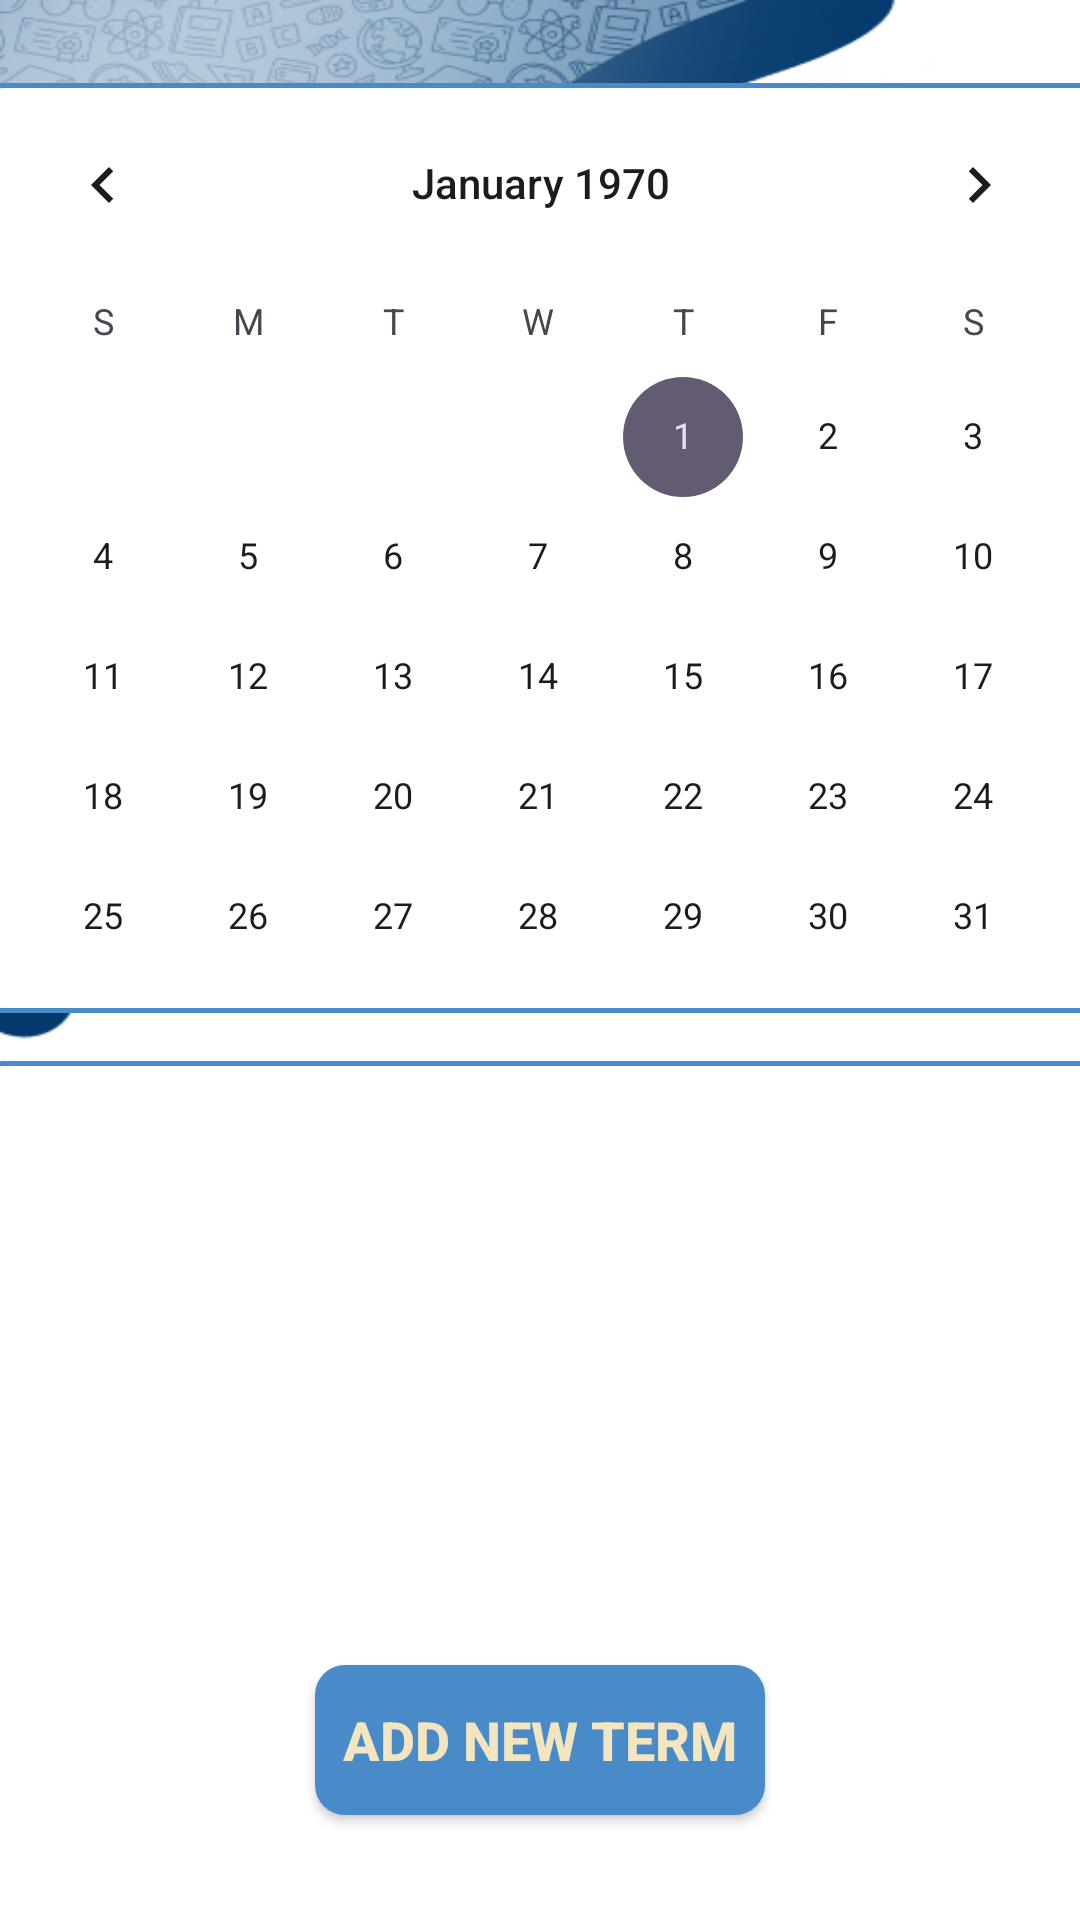

Android layout source for this screen:
<!-- AndroidManifest.xml: application theme Theme.TutorLink -->
<!-- res/layout/activity_teacher_terms.xml -->
<?xml version="1.0" encoding="utf-8"?>
<androidx.constraintlayout.widget.ConstraintLayout xmlns:android="http://schemas.android.com/apk/res/android"
    xmlns:app="http://schemas.android.com/apk/res-auto"
    xmlns:tools="http://schemas.android.com/tools"
    android:layout_width="match_parent"
    android:layout_height="match_parent"
    android:background="@drawable/pagebkg_main"
    tools:context=".activities.TeacherTermsView">

    
    <androidx.appcompat.widget.AppCompatTextView
        android:id="@+id/textView5"
        android:layout_width="wrap_content"
        android:layout_height="wrap_content"
        android:layout_marginTop="50dp"
        android:contentDescription="Header: My Terms At"
        android:text="My terms at"
        android:textAlignment="center"
        android:textAppearance="@style/TextAppearance.AppCompat.Display1"
        android:textColor="@color/teal_blue"
        android:textSize="36sp"
        android:textStyle="bold"
        app:layout_constraintTop_toTopOf="parent"
        app:layout_constraintStart_toStartOf="parent"
        app:layout_constraintEnd_toEndOf="parent" />

    
    <LinearLayout
        android:id="@+id/linearLayout"
        android:layout_width="400dp"
        android:layout_height="650dp"
        android:layout_marginTop="20dp"
        android:orientation="vertical"
        android:gravity="center_horizontal"
        app:layout_constraintTop_toBottomOf="@+id/textView5"
        app:layout_constraintStart_toStartOf="parent"
        app:layout_constraintEnd_toEndOf="parent"
        app:layout_constraintBottom_toTopOf="@+id/addTermButton">

        <CalendarView
            android:id="@+id/calendarView"
            android:layout_width="match_parent"
            android:layout_height="310dp"
            android:layout_marginTop="16dp"
            android:layout_marginStart="10dp"
            android:layout_marginEnd="10dp"
            android:background="@drawable/container_background"
            android:contentDescription="Terms Calendar" />

        <ListView
            android:id="@+id/listView"
            android:layout_width="match_parent"
            android:layout_height="300dp"
            android:layout_marginTop="16dp"
            android:layout_marginBottom="16dp"
            android:layout_marginStart="10dp"
            android:layout_marginEnd="10dp"
            android:background="@drawable/container_background"
            android:contentDescription="List of Terms" />
    </LinearLayout>

    
    <androidx.appcompat.widget.AppCompatButton
        android:id="@+id/addTermButton"
        android:layout_width="150dp"
        android:layout_height="50dp"
        android:layout_marginBottom="35dp"
        android:background="@drawable/button_background"
        android:contentDescription="Button to add new term"
        android:text="Add New Term"
        android:textColor="@color/beige"
        android:textSize="18sp"
        android:textStyle="bold"
        app:layout_constraintBottom_toBottomOf="parent"
        app:layout_constraintStart_toStartOf="parent"
        app:layout_constraintEnd_toEndOf="parent" />

</androidx.constraintlayout.widget.ConstraintLayout>
<!-- resources referenced by this layout -->
<resources>
  <color name="beige">#F2E5BF</color>
  <color name="teal_blue">#498BC8</color>
  <!-- drawable button_background (drawable) -->
  <selector xmlns:android="http://schemas.android.com/apk/res/android">
      <item android:state_pressed="true">
          <shape android:shape="rectangle">
              <corners android:radius="10dp"/>
              <solid android:color="@color/blue_cream"/>
          </shape>
      </item>
      <item>
          <shape android:shape="rectangle">
              <corners android:radius="10dp"/>
              <solid android:color="@color/teal_blue"/>
          </shape>
      </item>
  </selector>
  <!-- drawable container_background (drawable) -->
  <?xml version="1.0" encoding="utf-8"?>
  <shape xmlns:android="http://schemas.android.com/apk/res/android"
      android:shape="rectangle">
  
      <solid
          android:color="@color/white"/>
  
      <stroke
          android:width="1.5dp"
          android:color="@color/teal_blue"/>
  
  
      <corners
          android:radius="10dp"/>
  
  
  </shape>
  <!-- drawable pagebkg_main: jpg bitmap (drawable, 132987 bytes) -->
  <style name="Theme.TutorLink" parent="Theme.MaterialComponents.DayNight.DarkActionBar">
      
      <item name="colorPrimary">@color/teal_200</item>
      <item name="colorPrimaryVariant">@color/teal_200</item>
      <item name="colorOnPrimary">@color/white</item>
      
      <item name="colorSecondary">@color/teal_200</item>
      <item name="colorSecondaryVariant">@color/teal_700</item>
      <item name="colorOnSecondary">@color/black</item>
      
      <item name="android:statusBarColor">@color/teal_200</item>
      
      
      
  </style>
  <color name="blue_cream">#D2E0FB</color>
  <color name="white">#FFFFFFFF</color>
  <color name="teal_200">#FF03DAC5</color>
  <color name="teal_700">#FF018786</color>
  <color name="black">#FF000000</color>
</resources>
